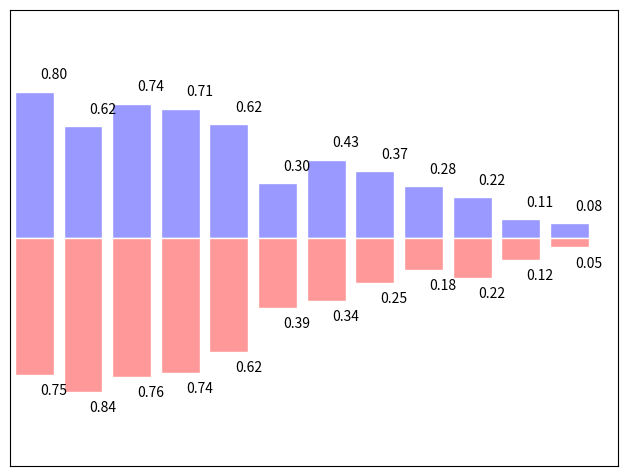

The script that saved this image:
# Ejercicio 7.11

import numpy as np
import matplotlib.pyplot as plt

n = 12
X = np.arange(n)
Y1 = (1 - X / float(n)) * np.random.uniform(0.5, 1.0, n)
Y2 = (1 - X / float(n)) * np.random.uniform(0.5, 1.0, n)

plt.axes([0.025, 0.025, 0.95, 0.95])
plt.bar(X, +Y1, facecolor='#9999ff', edgecolor='white')
plt.bar(X, -Y2, facecolor='#ff9999', edgecolor='white')

for x, y in zip(X, Y1):
    plt.text(x + 0.4, y + 0.05, '%.2f' % y, ha='center', va= 'bottom')

for x, y in zip(X, Y2):
    plt.text(x + 0.4, -y - 0.05, '%.2f' % y, ha='center', va= 'top')

plt.xlim(-.5, n)
plt.xticks([])
plt.ylim(-1.25, 1.25)
plt.yticks([])

plt.show()